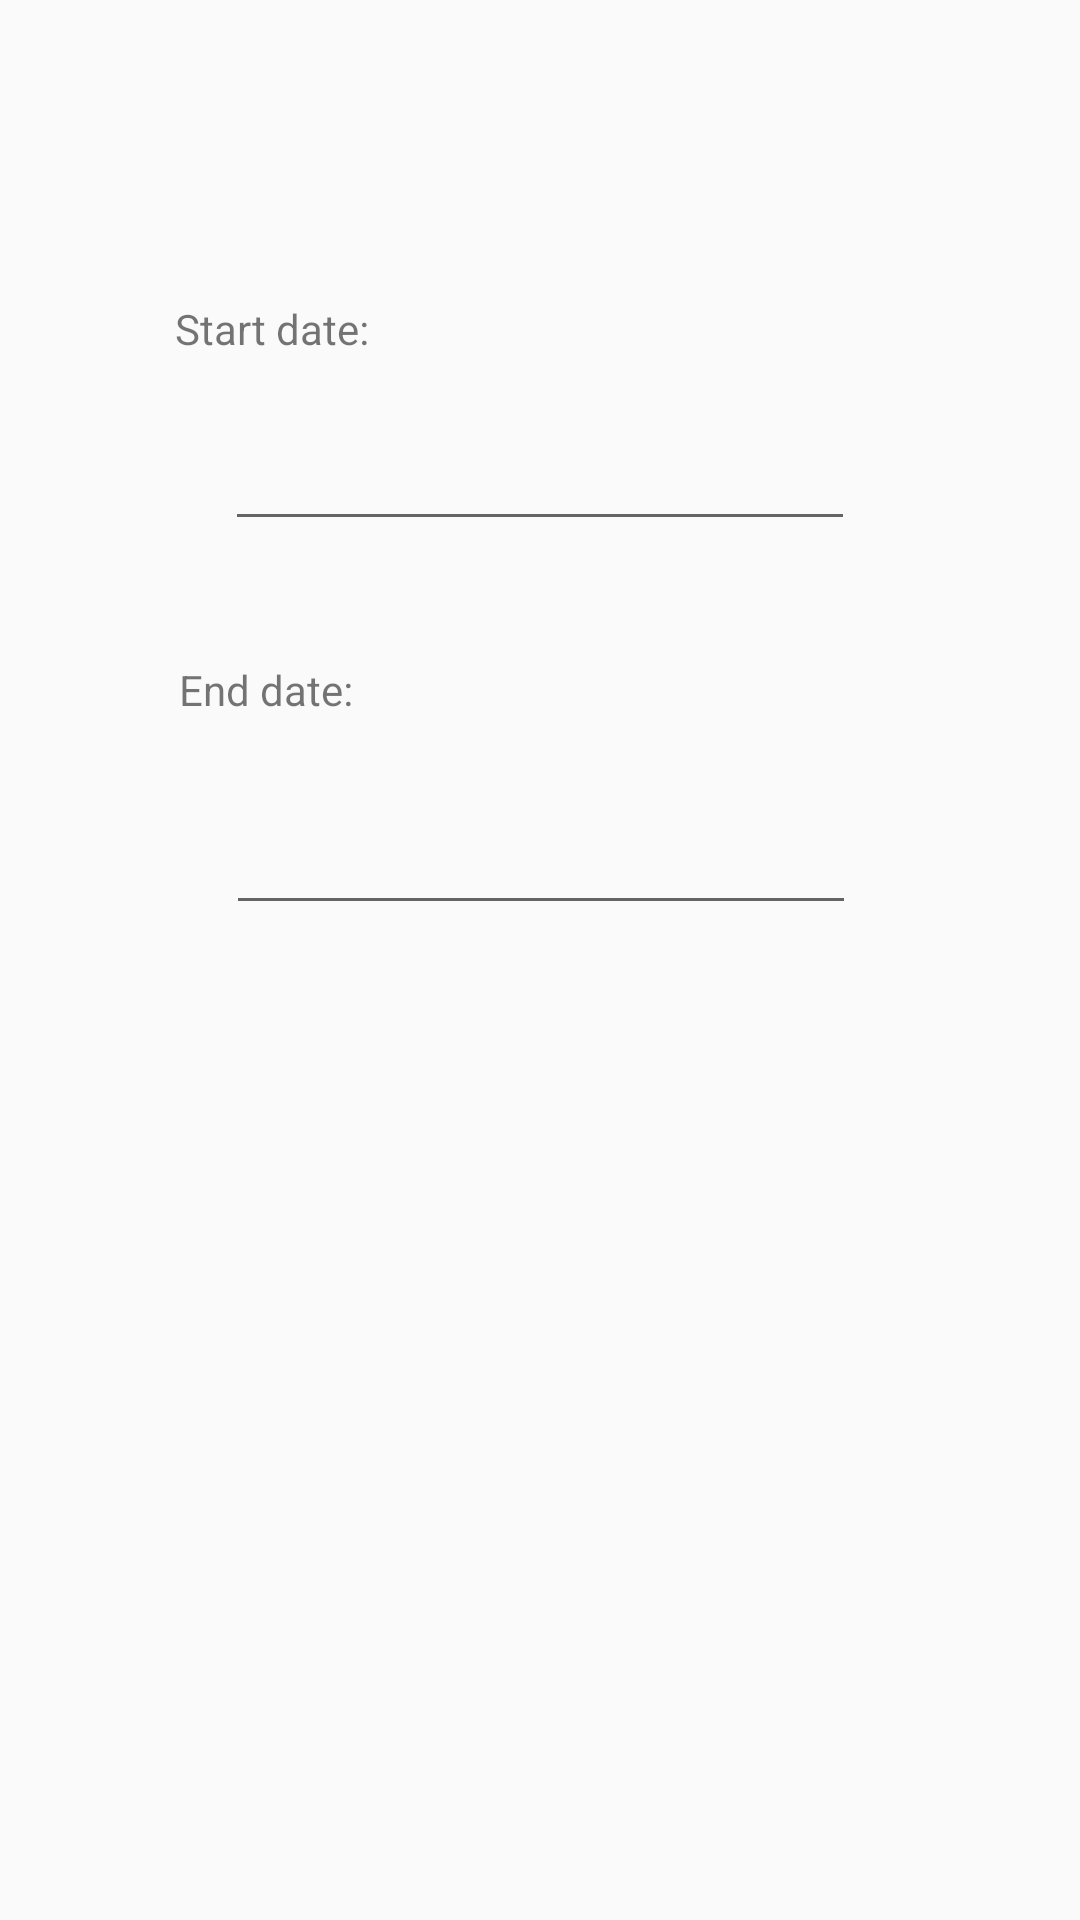

Produce the Android XML layout that renders to this screen, including the resource entries it uses.
<!-- AndroidManifest.xml: application theme Theme.MONEY_TRACKER -->
<!-- res/layout/custom_interval_dialog.xml -->
<?xml version="1.0" encoding="utf-8"?>
<androidx.constraintlayout.widget.ConstraintLayout xmlns:android="http://schemas.android.com/apk/res/android"
    xmlns:app="http://schemas.android.com/apk/res-auto"
    xmlns:tools="http://schemas.android.com/tools"
    android:layout_width="match_parent"
    android:layout_height="match_parent">

    <TextView
        android:id="@+id/startDate"
        android:layout_width="wrap_content"
        android:layout_height="wrap_content"
        android:layout_marginTop="100dp"
        android:text="@string/start_date"
        app:layout_constraintEnd_toEndOf="parent"
        app:layout_constraintHorizontal_bias="0.198"
        app:layout_constraintStart_toStartOf="parent"
        app:layout_constraintTop_toTopOf="parent" />

    <TextView
        android:id="@+id/endDate"
        android:layout_width="wrap_content"
        android:layout_height="wrap_content"
        android:layout_marginTop="40dp"
        android:text="@string/endDate"
        app:layout_constraintEnd_toEndOf="parent"
        app:layout_constraintHorizontal_bias="0.198"
        app:layout_constraintStart_toStartOf="parent"
        app:layout_constraintTop_toBottomOf="@+id/starDateInput" />

    <EditText
        android:id="@+id/starDateInput"
        android:layout_width="wrap_content"
        android:layout_height="wrap_content"
        android:layout_marginTop="20dp"
        android:ems="10"
        android:inputType="date"
        app:layout_constraintEnd_toEndOf="parent"
        app:layout_constraintStart_toStartOf="parent"
        app:layout_constraintTop_toBottomOf="@+id/startDate" />

    <EditText
        android:id="@+id/endDateInput"
        android:layout_width="wrap_content"
        android:layout_height="wrap_content"
        android:layout_marginTop="20dp"
        android:ems="10"
        android:inputType="date"
        app:layout_constraintBottom_toBottomOf="parent"
        app:layout_constraintEnd_toEndOf="parent"
        app:layout_constraintHorizontal_bias="0.502"
        app:layout_constraintStart_toStartOf="parent"
        app:layout_constraintTop_toBottomOf="@+id/endDate"
        app:layout_constraintVertical_bias="0.023" />
</androidx.constraintlayout.widget.ConstraintLayout>
<!-- resources referenced by this layout -->
<resources>
  <string name="endDate">End date:</string>
  <string name="start_date">Start date:</string>
  <style name="Theme.MONEY_TRACKER" parent="Theme.AppCompat.Light.DarkActionBar">
          
          <item name="colorPrimary">@color/black</item>
          <item name="colorPrimaryDark">@color/black</item>
          <item name="colorAccent">#878E88</item>
          
      </style>
  <!-- not gathered from this repository: default colours our renderer supplied (Android Studio template values) -->
  <color name="black">#FF000000</color>
</resources>
